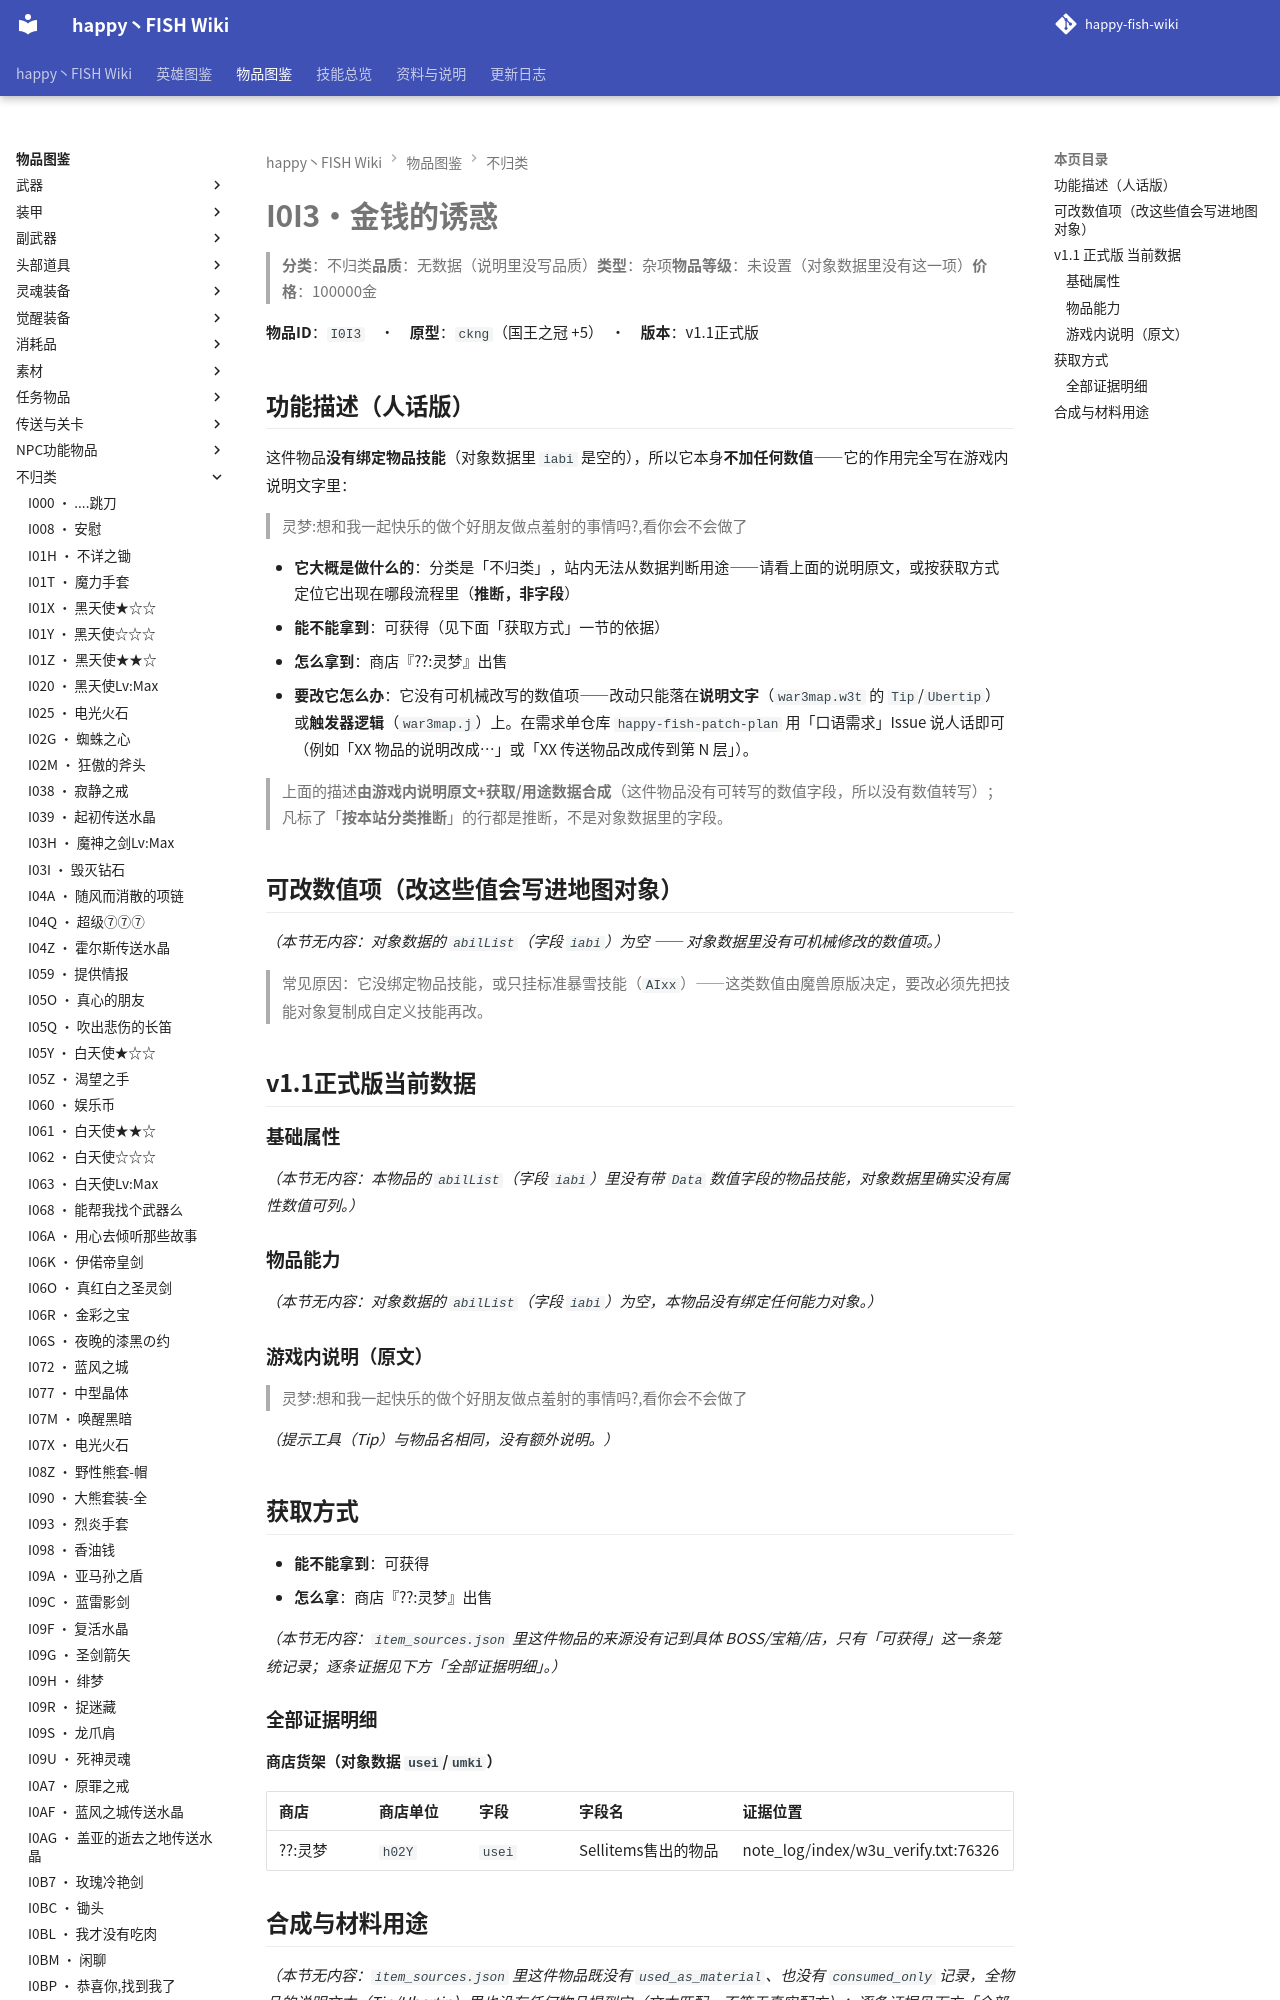

repository: slasher233/happy-fish-sao-wiki · page: items/不归类/I0I3_金钱的诱惑/index.html · generator: mkdocs

# I0I3 · 金钱的诱惑

> **分类**：不归类　**品质**：无数据（说明里没写品质）　**类型**：杂项　**物品等级**：未设置（对象数据里没有这一项）　**价格**：100000 金

**物品 ID**：`I0I3`　·　**原型**：`ckng`（国王之冠 +5）　·　**版本**：v1.1 正式版

## 功能描述（人话版）

这件物品**没有绑定物品技能**（对象数据里 `iabi` 是空的），所以它本身**不加任何数值** —— 它的作用完全写在游戏内说明文字里：

> 灵梦:想和我一起快乐的做个好朋友做点羞射的事情吗?,看你会不会做了

- **它大概是做什么的**：分类是「不归类」，站内无法从数据判断用途——请看上面的说明原文，或按获取方式定位它出现在哪段流程里（**推断，非字段**）
- **能不能拿到**：可获得（见下面「获取方式」一节的依据）
- **怎么拿到**：商店『??:灵梦』出售
- **要改它怎么办**：它没有可机械改写的数值项 —— 改动只能落在**说明文字**（`war3map.w3t` 的 `Tip`/`Ubertip`）或**触发器逻辑**（`war3map.j`）上。在需求单仓库 `happy-fish-patch-plan` 用「口语需求」Issue 说人话即可（例如「XX 物品的说明改成…」或「XX 传送物品改成传到第 N 层」）。

> 上面的描述**由游戏内说明原文 + 获取/用途数据合成**（这件物品没有可转写的数值字段，所以没有数值转写）；凡标了「**按本站分类推断**」的行都是推断，不是对象数据里的字段。

## 可改数值项（改这些值会写进地图对象）

_（本节无内容：对象数据的 `abilList`（字段 `iabi`）为空 —— 对象数据里没有可机械修改的数值项。）_

> 常见原因：它没绑定物品技能，或只挂标准暴雪技能（`AIxx`）——这类数值由魔兽原版决定，要改必须先把技能对象复制成自定义技能再改。

## v1.1 正式版 当前数据

### 基础属性

_（本节无内容：本物品的 `abilList`（字段 `iabi`）里没有带 `Data` 数值字段的物品技能，对象数据里确实没有属性数值可列。）_

### 物品能力

_（本节无内容：对象数据的 `abilList`（字段 `iabi`）为空，本物品没有绑定任何能力对象。）_

### 游戏内说明（原文）

> 灵梦:想和我一起快乐的做个好朋友做点羞射的事情吗?,看你会不会做了

_（提示工具（Tip）与物品名相同，没有额外说明。）_
